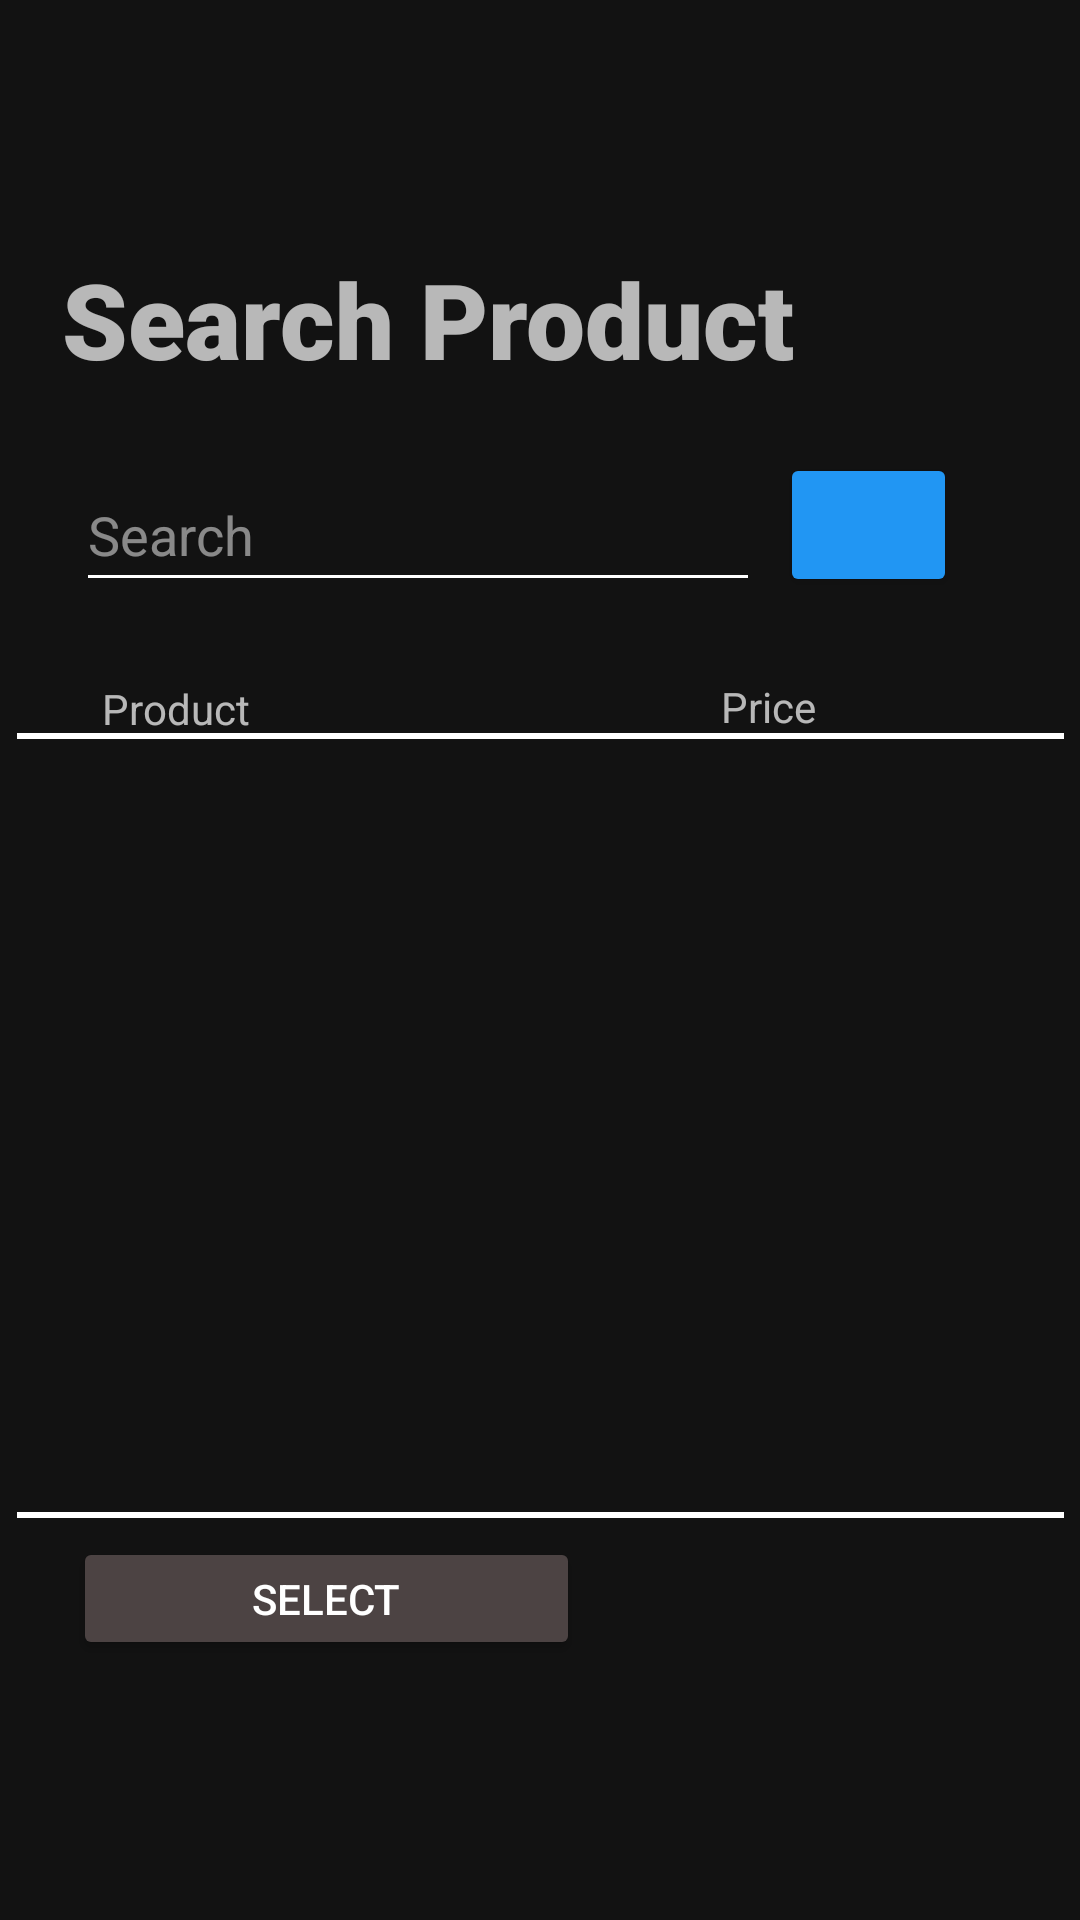

This screen was rendered from an Android layout file. Write that file and the resources it references.
<!-- AndroidManifest.xml: application theme Theme.MaterialComponents.NoActionBar -->
<!-- res/layout/no_barcode.xml -->
<?xml version="1.0" encoding="utf-8"?>
<androidx.constraintlayout.widget.ConstraintLayout xmlns:android="http://schemas.android.com/apk/res/android"
    xmlns:app="http://schemas.android.com/apk/res-auto"
    xmlns:tools="http://schemas.android.com/tools"
    android:layout_width="match_parent"
    android:layout_height="match_parent"
    tools:context=".NoBarcodeActivity">

    <TextView
        android:id="@+id/textView14"
        android:layout_width="282dp"
        android:layout_height="52dp"
        android:fontFamily="sans-serif-black"
        android:text="@string/search_product"
        android:textSize="35sp"
        app:layout_constraintBottom_toBottomOf="parent"
        app:layout_constraintHorizontal_bias="0.263"
        app:layout_constraintLeft_toLeftOf="parent"
        app:layout_constraintRight_toRightOf="parent"
        app:layout_constraintTop_toTopOf="parent"
        app:layout_constraintVertical_bias="0.141" />

    <TextView
        android:id="@+id/textView2"
        android:layout_width="wrap_content"
        android:layout_height="wrap_content"
        android:text="@string/product_name"
        app:layout_constraintBottom_toBottomOf="parent"
        app:layout_constraintEnd_toEndOf="parent"
        app:layout_constraintHorizontal_bias="0.109"
        app:layout_constraintStart_toStartOf="parent"
        app:layout_constraintTop_toTopOf="parent"
        app:layout_constraintVertical_bias="0.365" />

    <View
        android:id="@+id/view2"
        android:layout_width="349dp"
        android:layout_height="2dp"
        android:background="@android:color/white"
        app:layout_constraintBottom_toBottomOf="parent"
        app:layout_constraintEnd_toEndOf="parent"
        app:layout_constraintStart_toStartOf="parent"
        app:layout_constraintTop_toTopOf="parent"
        app:layout_constraintVertical_bias="0.383" />

    <Button
        android:id="@+id/select"
        style="@style/Widget.AppCompat.Button.Colored"
        android:layout_width="169dp"
        android:layout_height="41dp"
        android:text="@string/select"
        android:textColor="#FFFFFF"
        app:backgroundTint="#4C4343"
        app:layout_constraintBottom_toBottomOf="parent"
        app:layout_constraintEnd_toEndOf="parent"
        app:layout_constraintHorizontal_bias="0.128"
        app:layout_constraintStart_toStartOf="parent"
        app:layout_constraintTop_toBottomOf="@+id/view"
        app:layout_constraintVertical_bias="0.067" />

    <View
        android:id="@+id/view"
        android:layout_width="349dp"
        android:layout_height="2dp"
        android:background="@android:color/white"
        app:layout_constraintBottom_toBottomOf="parent"
        app:layout_constraintEnd_toEndOf="parent"
        app:layout_constraintStart_toStartOf="parent"
        app:layout_constraintTop_toBottomOf="@+id/noBarcodeListView"
        app:layout_constraintVertical_bias="0.064" />

    <TextView
        android:id="@+id/textView6"
        android:layout_width="wrap_content"
        android:layout_height="wrap_content"
        android:text="@string/price"
        app:layout_constraintBottom_toBottomOf="parent"
        app:layout_constraintEnd_toEndOf="parent"
        app:layout_constraintHorizontal_bias="0.641"
        app:layout_constraintStart_toEndOf="@+id/textView2"
        app:layout_constraintTop_toTopOf="parent"
        app:layout_constraintVertical_bias="0.364" />


    <EditText
        android:id="@+id/search1"
        android:layout_width="228dp"
        android:layout_height="48dp"
        android:ems="10"
        android:hint="@string/search"
        android:inputType="textPersonName"
        android:text=""
        android:theme="@style/ThemeOverlay.MaterialComponents.Dark.ActionBar"
        app:layout_constraintBottom_toBottomOf="parent"
        app:layout_constraintEnd_toEndOf="parent"
        app:layout_constraintHorizontal_bias="0.191"
        app:layout_constraintStart_toStartOf="parent"
        app:layout_constraintTop_toBottomOf="@+id/textView14"
        app:layout_constraintVertical_bias="0.039" />

    <Button
        android:id="@+id/button2"
        style="@style/Widget.AppCompat.Button.Colored"
        android:layout_width="59dp"
        android:layout_height="48dp"
        android:layout_marginEnd="36dp"
        android:text="@null"
        app:backgroundTint="#2196F3"
        app:icon="@android:drawable/ic_menu_search"
        app:iconTint="#000000"
        app:layout_constraintBottom_toBottomOf="parent"
        app:layout_constraintEnd_toEndOf="parent"
        app:layout_constraintHorizontal_bias="0.566"
        app:layout_constraintStart_toEndOf="@+id/search1"
        app:layout_constraintTop_toTopOf="parent"
        app:layout_constraintVertical_bias="0.255" />

    <ListView
        android:id="@+id/noBarcodeListView"
        android:layout_width="349dp"
        android:layout_height="240dp"
        app:layout_constraintBottom_toBottomOf="parent"
        android:listSelector="@drawable/list_view_selector"
        app:layout_constraintEnd_toEndOf="parent"
        app:layout_constraintStart_toStartOf="parent"
        app:layout_constraintTop_toBottomOf="@+id/view2"
        app:layout_constraintVertical_bias="0.054" />


</androidx.constraintlayout.widget.ConstraintLayout>
<!-- resources referenced by this layout -->
<resources>
  <!-- drawable list_view_selector (drawable) -->
  <?xml version="1.0" encoding="utf-8"?>
  <selector xmlns:android="http://schemas.android.com/apk/res/android">
      
      <item
          android:state_pressed="true"
          android:drawable="@android:color/holo_blue_dark"
          />
      
      <item
          android:drawable="@android:color/holo_blue_light"
          />
  </selector>
  <string name="price">Price</string>
  <string name="product_name">Product</string>
  <string name="search">Search</string>
  <string name="search_product">Search Product</string>
  <string name="select">Select</string>
</resources>
